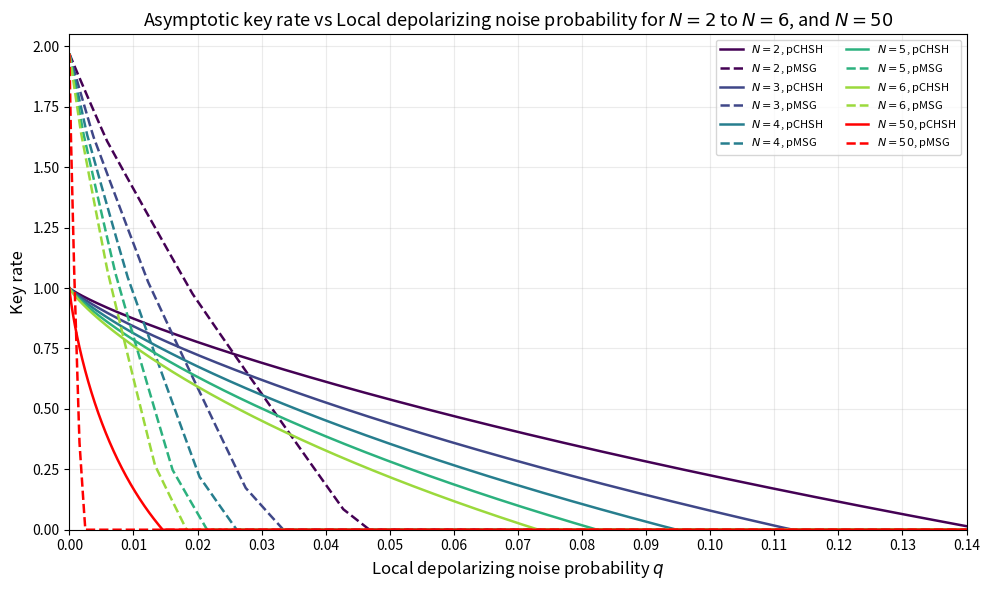

Write Python code to recreate this figure.
import numpy as np
import matplotlib.pyplot as plt


# ============================================================
# Parameters
# ============================================================

q = np.linspace(0, 0.14, 4000)

N_values = [2, 3, 4, 5, 6, 50]


# ============================================================
# Binary entropy
# ============================================================

def h(p):
    p = np.asarray(p, dtype=float)

    out = np.zeros_like(p)
    mask = (p > 0) & (p < 1)

    out[mask] = (
        -p[mask] * np.log2(p[mask])
        - (1 - p[mask]) * np.log2(1 - p[mask])
    )

    return out


# ============================================================
# pCHSH entropy bound
# ============================================================

def f_chsh(omega):
    inner = (4 * omega - 2) ** 2 - 1
    inner = np.maximum(inner, 0)

    arg = 0.5 + 0.5 * np.sqrt(inner)

    return 1 - h(arg)


# ============================================================
# pMSG lower entropy bound
# ============================================================

def f_msg(p):
    p = np.asarray(p)

    terms = np.array([
        265.55333 * p - 263.58333,
        66.7154   * p - 64.7455,
        20.296    * p - 19.2487,
        51.89538  * p - 49.99236,
        41.8976   * p - 40.1431,
    ])

    return np.max(terms, axis=0)


# ============================================================
# Colors
# ============================================================

base_colors = plt.cm.viridis(
    np.linspace(0, 0.85, 5)
)

colors = {
    2: base_colors[0],
    3: base_colors[1],
    4: base_colors[2],
    5: base_colors[3],
    6: base_colors[4],
    50: "red",
}


# ============================================================
# Plot
# ============================================================

fig, ax = plt.subplots(figsize=(10, 6))


for N in N_values:

    # ========================================================
    # pCHSH
    #
    # p_exp = 1/2
    #       + [(1-q) + (1-q)^(N-1)] / (4 sqrt(2))
    #
    # For N = 2:
    # p_exp = 1/2 + (1-q)/(2 sqrt(2))
    # ========================================================

    p_exp_chsh = (
        0.5
        + (
            (1 - q)
            + (1 - q) ** (N - 1)
        ) / (4 * np.sqrt(2))
    )

    r_chsh = (
        f_chsh(p_exp_chsh)
        - h(q / 2)
    )

    r_chsh = np.maximum(
        r_chsh,
        0
    )


    # ========================================================
    # pMSG -- corrected per-qubit Bob noise
    #
    # Let r = 1-q.
    #
    # p_exp = 1/2
    #       + r/9
    #       + r^2/18
    #       + r^(N-1)/9
    #       + r^N/9
    #       + r^(2N-2)/9
    #
    # For N = 2:
    #
    # p_exp = 1/2 + 2r/9 + 5r^2/18
    #
    # which accounts for the case where exactly one
    # of B_1's two qubits is depolarized.
    # ========================================================

    r = 1 - q

    p_exp_msg = (
        0.5
        + r / 9
        + r ** 2 / 18
        + r ** (N - 1) / 9
        + r ** N / 9
        + r ** (2 * N - 2) / 9
    )

    # pMSG produces two key bits, each with QBER q/2
    r_msg = (
        f_msg(p_exp_msg)
        - 2 * h(q / 2)
    )

    r_msg = np.maximum(
        r_msg,
        0
    )


    # ========================================================
    # Curves
    # ========================================================

    ax.plot(
        q,
        r_chsh,
        color=colors[N],
        linestyle="-",
        linewidth=1.8,
        label=rf"$N={N}$, pCHSH"
    )

    ax.plot(
        q,
        r_msg,
        color=colors[N],
        linestyle="--",
        linewidth=1.8,
        label=rf"$N={N}$, pMSG"
    )


# ============================================================
# Formatting
# ============================================================

ax.set_xlabel(
    r"Local depolarizing noise probability $q$",
    fontsize=12
)

ax.set_ylabel(
    "Key rate",
    fontsize=12
)

ax.set_title(
    r"Asymptotic key rate vs Local depolarizing noise probability "
    r"for $N=2$ to $N=6$, and $N=50$",
    fontsize=13
)

ax.set_xlim(0, 0.14)
ax.set_ylim(0, 2.05)

ax.set_xticks(
    np.arange(0, 0.141, 0.01)
)

ax.set_yticks(
    np.arange(0, 2.01, 0.25)
)

ax.grid(
    True,
    alpha=0.25
)

ax.legend(
    loc="upper right",
    ncol=2,
    fontsize=8
)

plt.tight_layout()
plt.show()
